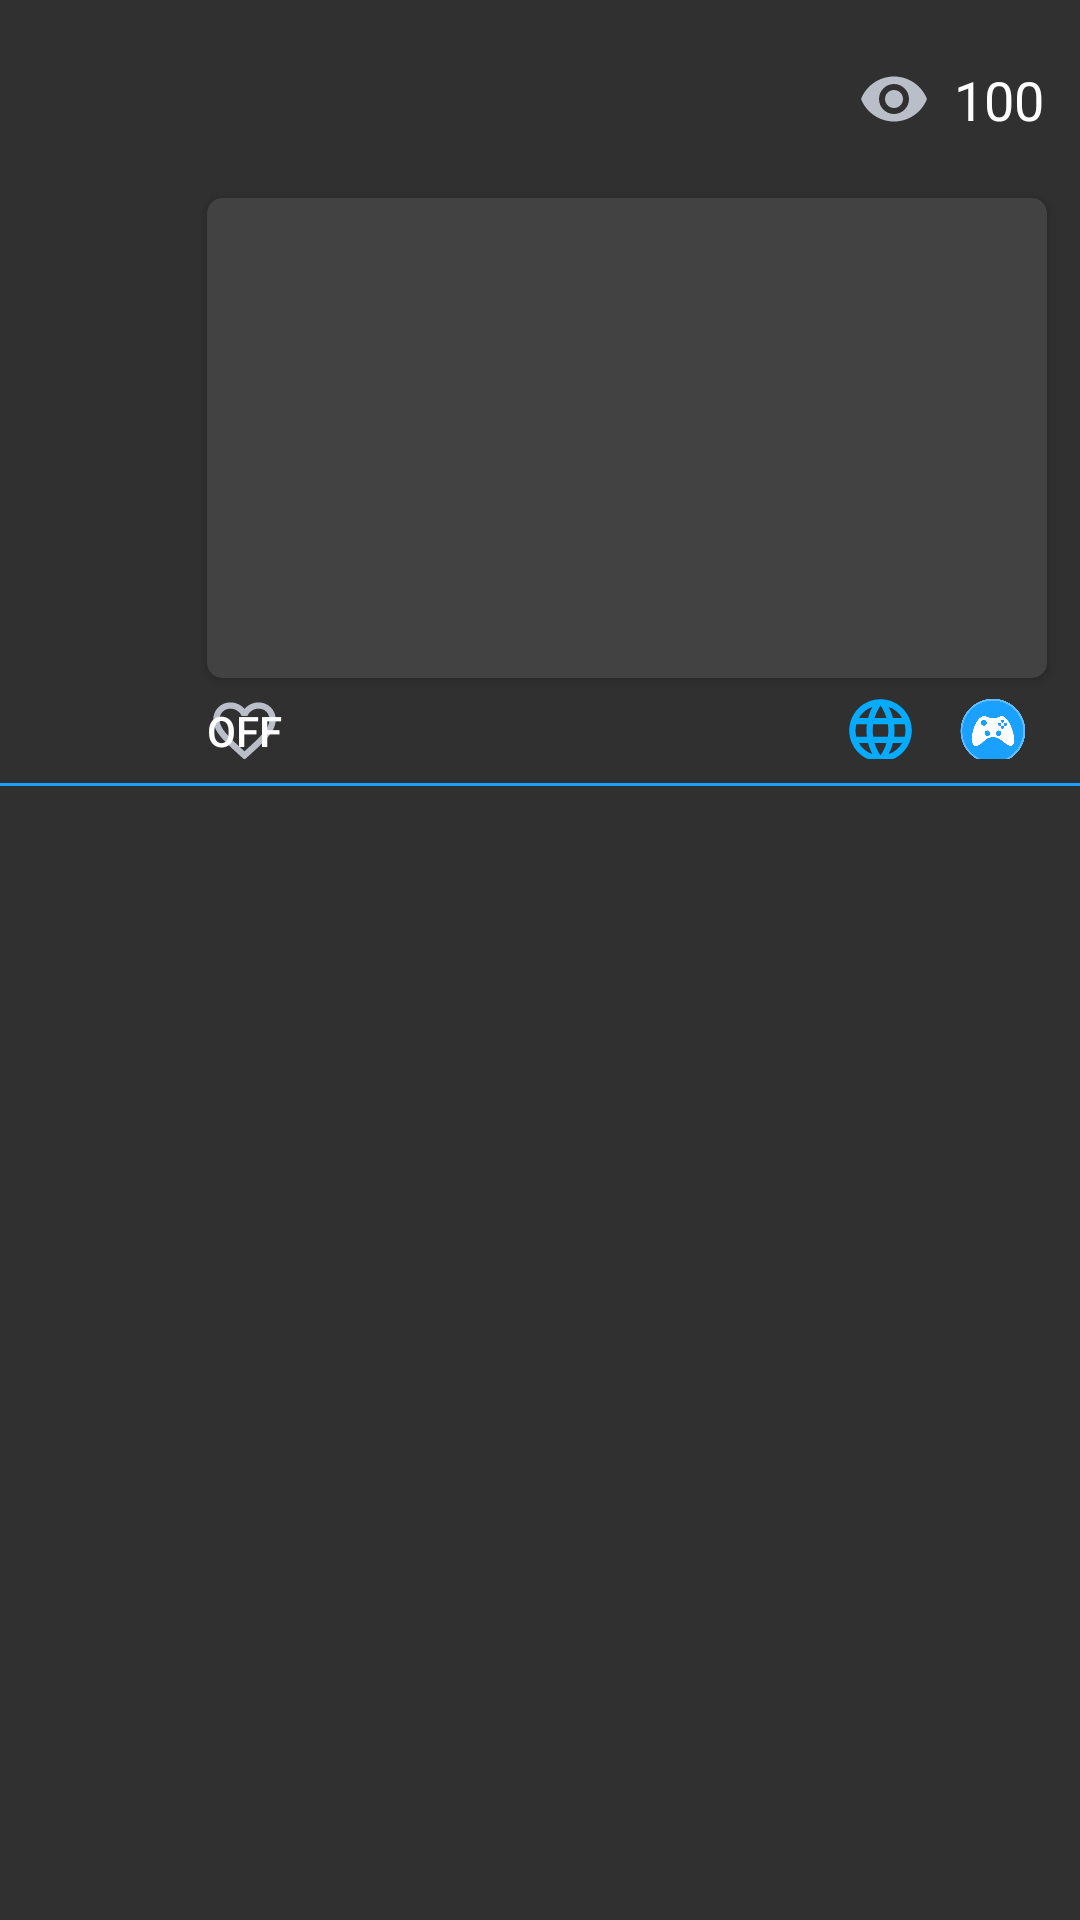

Android layout source for this screen:
<!-- AndroidManifest.xml: application theme Theme.AppCompat.NoActionBar -->
<!-- res/layout/clip_item.xml -->
<?xml version="1.0" encoding="utf-8"?>

<LinearLayout xmlns:android="http://schemas.android.com/apk/res/android"
    xmlns:app="http://schemas.android.com/apk/res-auto"
    android:layout_width="match_parent"
    android:layout_height="wrap_content"
    android:orientation="vertical">

    <androidx.constraintlayout.widget.ConstraintLayout
        android:layout_width="match_parent"
        android:layout_height="wrap_content">

        <ImageView
            android:id="@+id/user_profile"
            android:layout_width="50dp"
            android:layout_height="50dp"
            android:layout_marginStart="8dp"
            android:layout_marginTop="8dp"
            app:layout_constraintLeft_toLeftOf="parent"
            app:layout_constraintTop_toTopOf="parent" />

        <TextView
            android:id="@+id/username"
            android:layout_width="wrap_content"
            android:layout_height="wrap_content"
            android:layout_marginStart="16dp"
            android:textColor="@color/white"
            android:textSize="22sp"
            app:layout_constraintBottom_toBottomOf="@id/user_profile"
            app:layout_constraintLeft_toRightOf="@+id/user_profile"
            app:layout_constraintTop_toTopOf="@id/user_profile" />

        <ImageView
            android:id="@+id/view_img"
            android:layout_width="wrap_content"
            android:layout_height="wrap_content"
            android:layout_marginEnd="8dp"
            android:src="@drawable/ic_eye"
            app:layout_constraintBottom_toBottomOf="@id/user_profile"
            app:layout_constraintRight_toLeftOf="@+id/viewer"
            app:layout_constraintTop_toTopOf="@id/user_profile" />

        <TextView
            android:id="@+id/viewer"
            android:layout_width="wrap_content"
            android:layout_height="wrap_content"
            android:layout_marginEnd="12dp"
            android:text="100"
            android:textColor="@color/white"
            android:textSize="18sp"
            app:layout_constraintBottom_toBottomOf="@id/user_profile"
            app:layout_constraintEnd_toEndOf="parent"
            app:layout_constraintLeft_toRightOf="@+id/view_img"
            app:layout_constraintTop_toTopOf="@id/user_profile" />

        <androidx.cardview.widget.CardView
            android:id="@+id/thumbnail_card"
            android:layout_width="280dp"
            android:layout_height="160dp"
            android:layout_marginTop="8dp"
            android:layout_marginBottom="8dp"
            app:cardCornerRadius="5dp"
            app:layout_constraintBottom_toTopOf="@+id/gamename"
            app:layout_constraintLeft_toRightOf="@id/user_profile"
            app:layout_constraintRight_toRightOf="parent"
            app:layout_constraintTop_toBottomOf="@+id/user_profile">

            <ImageView
                android:id="@+id/thumbnail"
                android:layout_width="280dp"
                android:layout_height="160dp" />

        </androidx.cardview.widget.CardView>

        <ToggleButton
            android:id="@+id/heart_icon"
            android:layout_width="25dp"
            android:layout_height="25dp"
            android:background="@drawable/favo_button_state"
            app:layout_constraintBottom_toBottomOf="@+id/gamename"
            app:layout_constraintLeft_toLeftOf="@+id/thumbnail_card"
            app:layout_constraintTop_toTopOf="@+id/gamename" />

        <ImageView
            android:id="@+id/lang_icon"
            android:layout_width="25dp"
            android:layout_height="25dp"
            android:layout_marginEnd="6dp"
            android:src="@drawable/ic_language"
            app:layout_constraintBottom_toBottomOf="@+id/gamename"
            app:layout_constraintRight_toLeftOf="@+id/lang"
            app:layout_constraintTop_toTopOf="@+id/gamename" />

        <TextView
            android:id="@+id/lang"
            android:layout_width="wrap_content"
            android:layout_height="wrap_content"
            android:layout_marginEnd="8dp"
            android:textColor="@color/white"
            android:textStyle="bold"
            app:layout_constraintBottom_toBottomOf="@id/gamename"
            app:layout_constraintRight_toLeftOf="@+id/game_title_icon"
            app:layout_constraintTop_toTopOf="@+id/gamename" />

        <ImageView
            android:id="@+id/game_title_icon"
            android:layout_width="22dp"
            android:layout_height="22dp"
            android:layout_marginEnd="6dp"
            android:src="@drawable/game_icon"
            app:layout_constraintBottom_toBottomOf="@id/gamename"
            app:layout_constraintRight_toLeftOf="@id/gamename"
            app:layout_constraintTop_toTopOf="@id/gamename" />

        <TextView
            android:id="@+id/gamename"
            android:layout_width="wrap_content"
            android:layout_height="wrap_content"
            android:textColor="@color/white"
            android:textStyle="bold"
            app:layout_constraintBottom_toBottomOf="parent"
            app:layout_constraintRight_toRightOf="@+id/viewer" />

    </androidx.constraintlayout.widget.ConstraintLayout>

    <View
        android:layout_width="fill_parent"
        android:layout_height="1dp"
        android:layout_marginTop="8dp"
        android:background="@color/theme" />

</LinearLayout>
<!-- resources referenced by this layout -->
<resources>
  <color name="theme">#1AA1FF</color>
  <color name="white">#FFFFFFFF</color>
  <!-- drawable favo_button_state (drawable) -->
  <?xml version="1.0" encoding="utf-8"?>
  
  <selector xmlns:android="http://schemas.android.com/apk/res/android">
      <item android:drawable="@drawable/ic_favorite"
          android:state_checked="true"/>
      <item android:drawable="@drawable/ic_favorite_border"
          android:state_checked="false"/>
  </selector>
  <!-- drawable game_icon: png bitmap (drawable, 21737 bytes) -->
  <!-- drawable ic_eye (drawable) -->
  <vector android:height="24dp" android:tint="#B9BEC8"
      android:viewportHeight="24" android:viewportWidth="24"
      android:width="24dp" xmlns:android="http://schemas.android.com/apk/res/android">
      <path android:fillColor="@android:color/white" android:pathData="M12,4.5C7,4.5 2.73,7.61 1,12c1.73,4.39 6,7.5 11,7.5s9.27,-3.11 11,-7.5c-1.73,-4.39 -6,-7.5 -11,-7.5zM12,17c-2.76,0 -5,-2.24 -5,-5s2.24,-5 5,-5 5,2.24 5,5 -2.24,5 -5,5zM12,9c-1.66,0 -3,1.34 -3,3s1.34,3 3,3 3,-1.34 3,-3 -1.34,-3 -3,-3z"/>
  </vector>
  <!-- drawable ic_language (drawable) -->
  <vector android:height="24dp" android:tint="#04ABFF"
      android:viewportHeight="24" android:viewportWidth="24"
      android:width="24dp" xmlns:android="http://schemas.android.com/apk/res/android">
      <path android:fillColor="@android:color/white" android:pathData="M11.99,2C6.47,2 2,6.48 2,12s4.47,10 9.99,10C17.52,22 22,17.52 22,12S17.52,2 11.99,2zM18.92,8h-2.95c-0.32,-1.25 -0.78,-2.45 -1.38,-3.56 1.84,0.63 3.37,1.91 4.33,3.56zM12,4.04c0.83,1.2 1.48,2.53 1.91,3.96h-3.82c0.43,-1.43 1.08,-2.76 1.91,-3.96zM4.26,14C4.1,13.36 4,12.69 4,12s0.1,-1.36 0.26,-2h3.38c-0.08,0.66 -0.14,1.32 -0.14,2 0,0.68 0.06,1.34 0.14,2L4.26,14zM5.08,16h2.95c0.32,1.25 0.78,2.45 1.38,3.56 -1.84,-0.63 -3.37,-1.9 -4.33,-3.56zM8.03,8L5.08,8c0.96,-1.66 2.49,-2.93 4.33,-3.56C8.81,5.55 8.35,6.75 8.03,8zM12,19.96c-0.83,-1.2 -1.48,-2.53 -1.91,-3.96h3.82c-0.43,1.43 -1.08,2.76 -1.91,3.96zM14.34,14L9.66,14c-0.09,-0.66 -0.16,-1.32 -0.16,-2 0,-0.68 0.07,-1.35 0.16,-2h4.68c0.09,0.65 0.16,1.32 0.16,2 0,0.68 -0.07,1.34 -0.16,2zM14.59,19.56c0.6,-1.11 1.06,-2.31 1.38,-3.56h2.95c-0.96,1.65 -2.49,2.93 -4.33,3.56zM16.36,14c0.08,-0.66 0.14,-1.32 0.14,-2 0,-0.68 -0.06,-1.34 -0.14,-2h3.38c0.16,0.64 0.26,1.31 0.26,2s-0.1,1.36 -0.26,2h-3.38z"/>
  </vector>
  <!-- drawable ic_favorite (drawable) -->
  <vector android:height="24dp" android:tint="#FF4051"
      android:viewportHeight="24" android:viewportWidth="24"
      android:width="24dp" xmlns:android="http://schemas.android.com/apk/res/android">
      <path android:fillColor="@android:color/white" android:pathData="M12,21.35l-1.45,-1.32C5.4,15.36 2,12.28 2,8.5 2,5.42 4.42,3 7.5,3c1.74,0 3.41,0.81 4.5,2.09C13.09,3.81 14.76,3 16.5,3 19.58,3 22,5.42 22,8.5c0,3.78 -3.4,6.86 -8.55,11.54L12,21.35z"/>
  </vector>
  <!-- drawable ic_favorite_border (drawable) -->
  <vector android:height="24dp" android:tint="#B9BEC8"
      android:viewportHeight="24" android:viewportWidth="24"
      android:width="24dp" xmlns:android="http://schemas.android.com/apk/res/android">
      <path android:fillColor="@android:color/white" android:pathData="M16.5,3c-1.74,0 -3.41,0.81 -4.5,2.09C10.91,3.81 9.24,3 7.5,3 4.42,3 2,5.42 2,8.5c0,3.78 3.4,6.86 8.55,11.54L12,21.35l1.45,-1.32C18.6,15.36 22,12.28 22,8.5 22,5.42 19.58,3 16.5,3zM12.1,18.55l-0.1,0.1 -0.1,-0.1C7.14,14.24 4,11.39 4,8.5 4,6.5 5.5,5 7.5,5c1.54,0 3.04,0.99 3.57,2.36h1.87C13.46,5.99 14.96,5 16.5,5c2,0 3.5,1.5 3.5,3.5 0,2.89 -3.14,5.74 -7.9,10.05z"/>
  </vector>
</resources>
